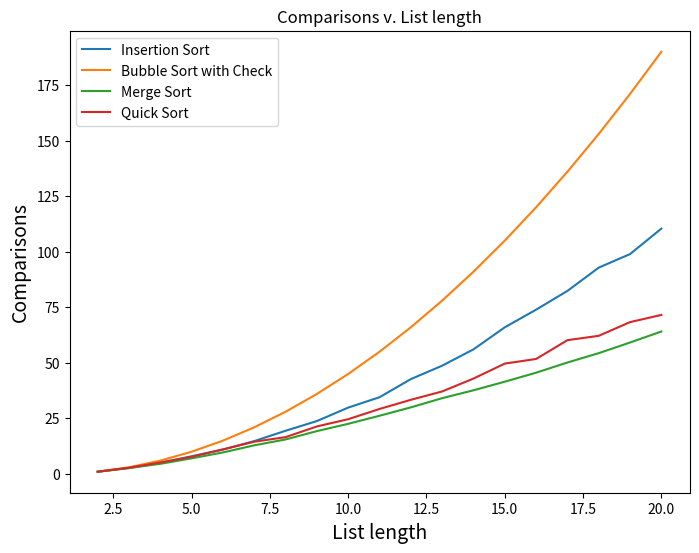

Write Python code to recreate this figure.
# This file contains example of sorting algorithms in python
import math
import time
import random
from collections import defaultdict
from matplotlib import pyplot as plt

comparisons = 0

def random_lists(list_per_size, max_size, max_value):
    lists =[]
    for size in range(2,max_size+1):
        for _ in range(list_per_size):
            lists.append(random.sample(range(max_value), size))

    return lists


# this function returns all permutations of the input list
def permutations(input_list):
    # If lst is empty then there are no permutations
    if len(input_list) == 0:
        return []
    # If there is only one element in list then only one permutation is possible
    if len(input_list) == 1:
        return [input_list]
    # Find all permutations of the list
    l = []  # empty list that will store current permutation
    # iterate the list and calculate the permutation
    for i in range(len(input_list)):
        m = input_list[i]
        # extract list[i] or m from the list
        remaining_list = input_list[:i] + input_list[i + 1:]
        # generating all permutations where m is first element
        for p in permutations(remaining_list):
            l.append([m] + p)
    return l

def swap(l, i, j):
    temp = l[i]
    l[i] = l[j]
    l[j] = temp


"""Selection sort"""

def selection_sort(l):
    global comparisons
    for i in range(len(l)):
        min_index = i   # index of the 1-st element of the unordered sublist
        for j in range(i + 1, len(l)):
            comparisons+=1
            if l[min_index] > l[j]:
                min_index = j
        swap(l, i, min_index)


"""Insertion sort"""

def insertion_sort(l):
    global comparisons
    for i in range(1, len(l)):
        value = l[i]    # value of the current element to be ordered
        j = i - 1       # index of the predecessor of the i-th element
        while j >= 0:
            comparisons+=1
            if value < l[j]:
                l[j + 1] = l[j]
            else:
                break
            j = j - 1
        l[j + 1] = value



"""Bubble sort"""

def bubble_sort(l):
    global comparisons
    for i in reversed(range(len(l))):
        for j in range(0, i):
            comparisons+=1
            if l[j] > l[j + 1]:
                swap(l, j, j + 1)



"""Improved bubble sort"""

def bubble_sort_with_check(l):
    global comparisons
    for i in reversed(range(len(l))):
        swap_done = False
        for j in range(0, i):
            comparisons+=1
            if l[j] > l[j + 1]:
                swap(l, j, j + 1)
                swap_done = True
        if swap_done == False:
            break

    return comparisons

"""Merge sort"""

def merge_lists(l, start, middle, high):
    global comparisons
    start2=middle+1

    while start < start2 <= high:

        comparisons+=1
        if l[start] <= l[start2]:
            start += 1
        else:
            value = l[start2]
            index = start2

            # Shift all the elements
            while index != start:
                l[index] = l[index - 1]
                index -= 1

            l[start] = value

            # Update indexes
            start += 1
            start2 += 1

    return comparisons

def recursive_merge_sort(l, low, high):
    if low < high:
        middle = (low + high) // 2

        recursive_merge_sort(l, low, middle)
        recursive_merge_sort(l, middle + 1, high)
        merge_lists(l, low, middle, high)

    return comparisons

def merge_sort(l):
    return recursive_merge_sort(l, 0, len(l) - 1)




"""Quick sort"""

def partition(l, low, high):
    global comparisons
    pivot = l[high]
    p = low

    for j in range(low, high):
        comparisons += 1
        if l[j] <= pivot:
            l[p], l[j] = l[j], l[p]
            p = p + 1

        l[p], l[high] = l[high], l[p]
    return p

def recursive_quick_sort(l, low, high):
    pi = partition(l, low, high)
    if low < pi - 1:
        recursive_quick_sort(l, low, pi - 1)
    if pi + 1 < high:
        recursive_quick_sort(l, pi + 1, high)


def quick_sort(l):
    return recursive_quick_sort(l, 0, len(l) - 1)





"""-------Entry point-------"""

samples_selection_sort = defaultdict(int)
samples_insertion_sort = defaultdict(int)
samples_bubble_sort = defaultdict(int)
samples_bubble_sort_with_check = defaultdict(int)
samples_merge_sort = defaultdict(int)
samples_quick_sort = defaultdict(int)

max_list_size = 20
lists_per_list_size = 50
print("Generating lists ...")
permutations_list = random_lists(lists_per_list_size, max_list_size, max_list_size*10)
print("Lists generation completed")
print("Running algorithms and collecting data ...")

for permutation in permutations_list:
    comparisons = 0
    selection_sort(permutation.copy())
    samples_selection_sort[len(permutation)]+=comparisons
    comparisons = 0
    insertion_sort(permutation.copy())
    samples_insertion_sort[len(permutation)]+=comparisons
    comparisons = 0
    bubble_sort(permutation.copy())
    samples_bubble_sort[len(permutation)]+=comparisons
    comparisons = 0
    bubble_sort_with_check(permutation.copy())
    samples_bubble_sort_with_check[len(permutation)]+=comparisons
    comparisons = 0
    merge_sort(permutation.copy())
    samples_merge_sort[len(permutation)]+=comparisons
    comparisons = 0
    quick_sort(permutation.copy())
    samples_quick_sort[len(permutation)]+=comparisons

#calculate average values
for k in samples_selection_sort.keys():
    samples_selection_sort[k] = samples_selection_sort.get(k) / lists_per_list_size
for k in samples_insertion_sort.keys():
    samples_insertion_sort[k] = samples_insertion_sort.get(k) / lists_per_list_size
for k in samples_bubble_sort.keys():
    samples_bubble_sort[k] = samples_bubble_sort.get(k) / lists_per_list_size
for k in samples_bubble_sort_with_check.keys():
    samples_bubble_sort_with_check[k] = samples_bubble_sort_with_check.get(k) / lists_per_list_size
for k in samples_merge_sort.keys():
    samples_merge_sort[k] = samples_merge_sort.get(k) / lists_per_list_size
for k in samples_quick_sort.keys():
    samples_quick_sort[k] = samples_quick_sort.get(k) / lists_per_list_size

print("Data collection terminated")
print("Plotting data ...")

plt.figure(figsize=(8,6))
bin_width= 1
plt.plot(samples_insertion_sort.keys(), samples_insertion_sort.values(), label="Insertion Sort")
plt.plot(samples_bubble_sort_with_check.keys(), samples_bubble_sort.values(), label="Bubble Sort with Check")
plt.plot(samples_merge_sort.keys(), samples_merge_sort.values(), label="Merge Sort")
plt.plot(samples_quick_sort.keys(), samples_quick_sort.values(), label="Quick Sort")
plt.xlabel("List length", size=14)
plt.ylabel("Comparisons", size=14)
plt.title("Comparisons v. List length")
plt.legend()

plt.show()

print("Program terminated")
